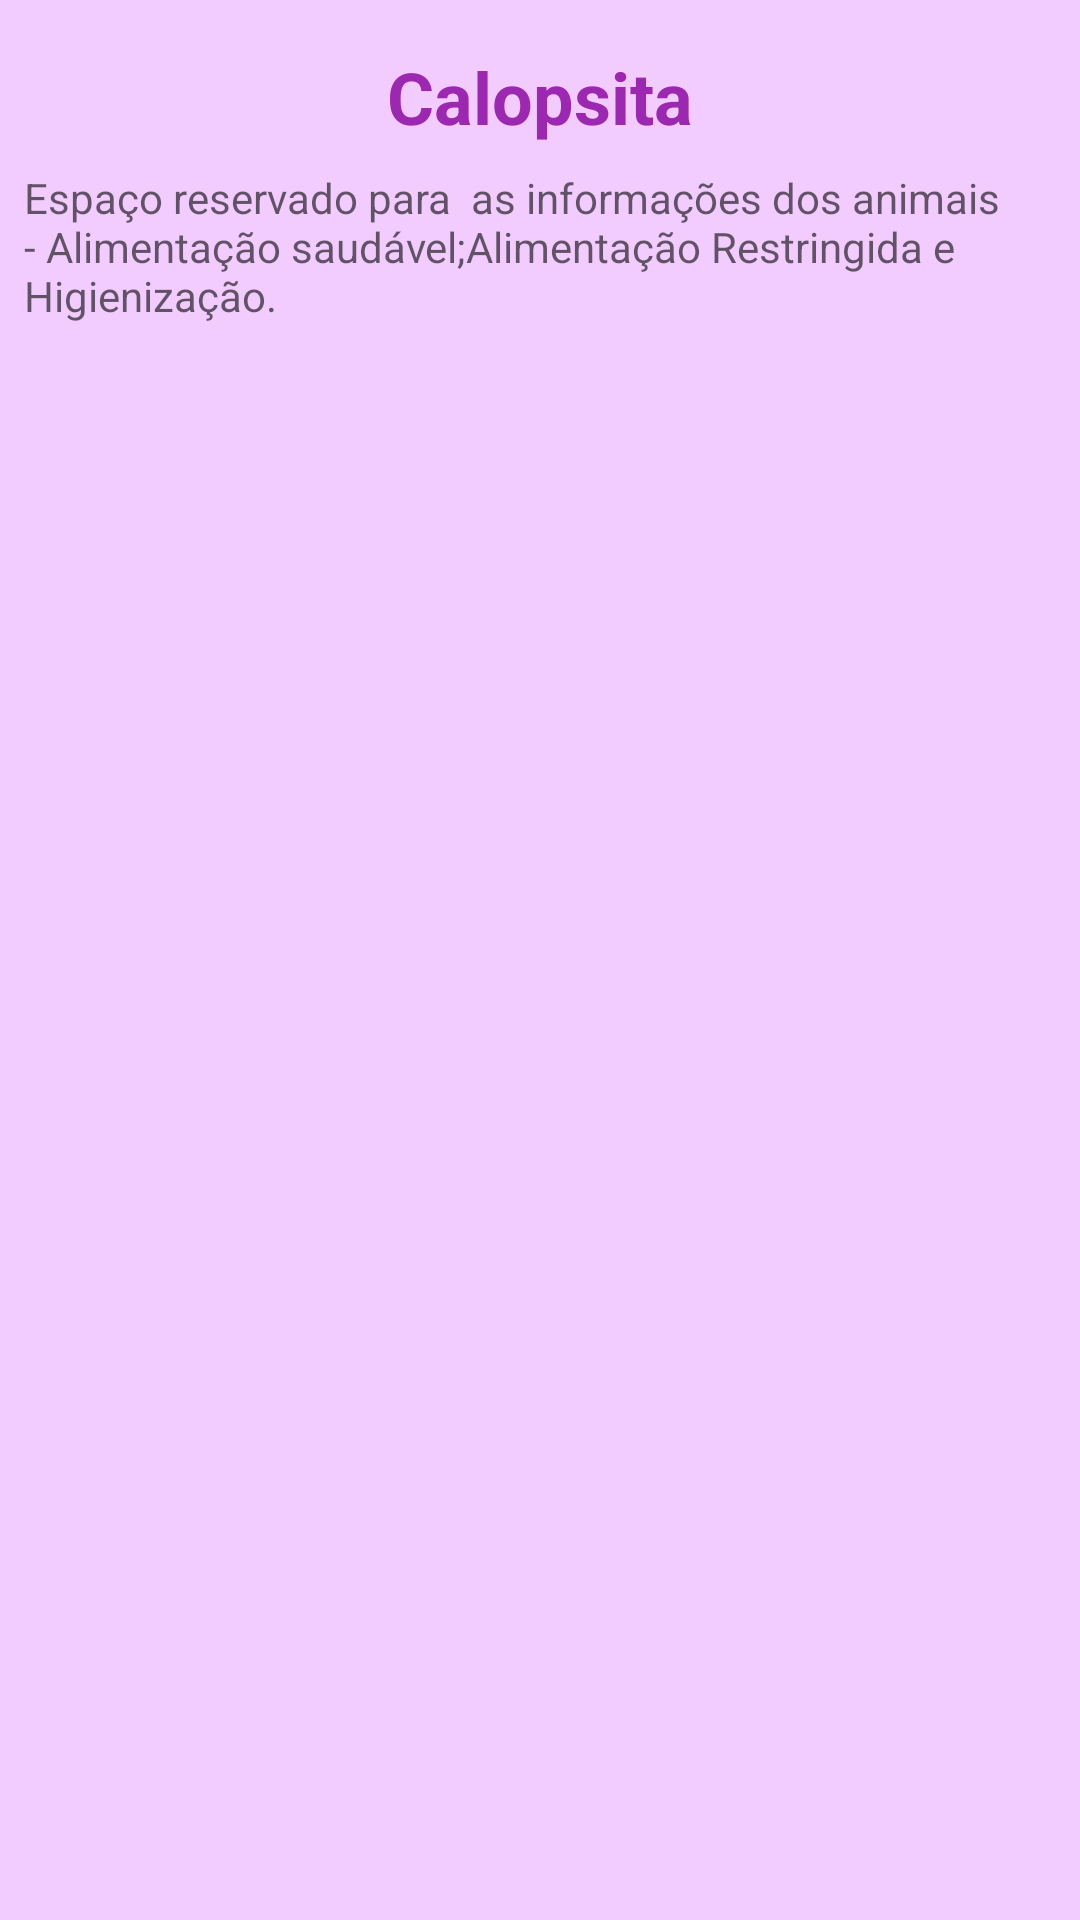

The Android layout XML behind this screen, and the referenced resources:
<!-- AndroidManifest.xml: application theme Theme.Melapp -->
<!-- res/layout/activity_inf_gerais_calopsita.xml -->
<?xml version="1.0" encoding="utf-8"?>
<androidx.constraintlayout.widget.ConstraintLayout xmlns:android="http://schemas.android.com/apk/res/android"
    xmlns:app="http://schemas.android.com/apk/res-auto"
    xmlns:tools="http://schemas.android.com/tools"
    android:layout_width="match_parent"
    android:layout_height="match_parent"
    android:background="#F2CCFF"
    tools:context=".InfGeraisCalopsitaActivity">

    <TextView
        android:id="@+id/tvCalopsitaLogoIG"
        android:layout_width="wrap_content"
        android:layout_height="wrap_content"
        android:layout_marginTop="16dp"
        android:text="Calopsita"
        android:textColor="#9C27B0"
        android:textSize="24sp"
        android:textStyle="bold"
        app:layout_constraintEnd_toEndOf="parent"
        app:layout_constraintStart_toStartOf="parent"
        app:layout_constraintTop_toTopOf="parent" />

    <TextView
        android:id="@+id/tvConteudoCalopsitaIG"
        android:layout_width="0dp"
        android:layout_height="0dp"
        android:layout_marginStart="8dp"
        android:layout_marginTop="8dp"
        android:layout_marginEnd="8dp"
        android:layout_marginBottom="8dp"
        android:hint="Espaço reservado para  as informações dos animais - Alimentação saudável;Alimentação Restringida e Higienização."
        app:layout_constraintBottom_toBottomOf="parent"
        app:layout_constraintEnd_toEndOf="parent"
        app:layout_constraintHorizontal_bias="0.0"
        app:layout_constraintStart_toStartOf="parent"
        app:layout_constraintTop_toBottomOf="@+id/tvCalopsitaLogoIG"
        app:layout_constraintVertical_bias="0.496" />
</androidx.constraintlayout.widget.ConstraintLayout>
<!-- resources referenced by this layout -->
<resources>
  <style name="Theme.Melapp" parent="Theme.AppCompat.DayNight.DarkActionBar">
          
          <item name="colorPrimary">#673AB7</item>
          <item name="colorPrimaryVariant">#673AB7</item>
          <item name="colorOnPrimary">@color/white</item>
          
          <item name="colorSecondary">@color/teal_200</item>
          <item name="colorSecondaryVariant">@color/teal_700</item>
          <item name="colorOnSecondary">@color/black</item>
          
          <item name="android:statusBarColor" tools:targetApi="l">?attr/colorPrimaryVariant</item>
          
      </style>
  <color name="white">#FFFFFFFF</color>
  <color name="teal_200">#FF03DAC5</color>
  <color name="teal_700">#FF018786</color>
  <color name="black">#FF000000</color>
</resources>
